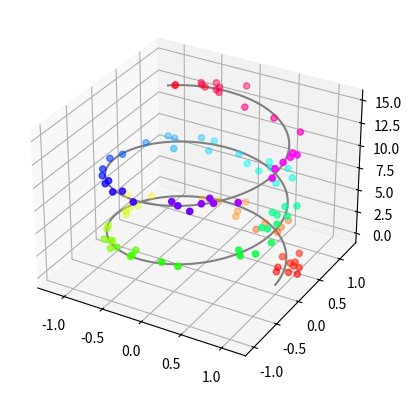

This figure's Python source:
# https://towardsdatascience.com/an-easy-introduction-to-3d-plotting-with-matplotlib-801561999725

from mpl_toolkits import mplot3d

import numpy as np
import matplotlib.pyplot as plt

fig = plt.figure()
ax = plt.axes(projection="3d")

z_line = np.linspace(0, 15, 1000)
x_line = np.cos(z_line)
y_line = np.sin(z_line)
ax.plot3D(x_line, y_line, z_line, 'gray')

z_points = 15 * np.random.random(100)
x_points = np.cos(z_points) + 0.1 * np.random.randn(100)
y_points = np.sin(z_points) + 0.1 * np.random.randn(100)
ax.scatter3D(x_points, y_points, z_points, c=z_points, cmap='hsv');

plt.show()